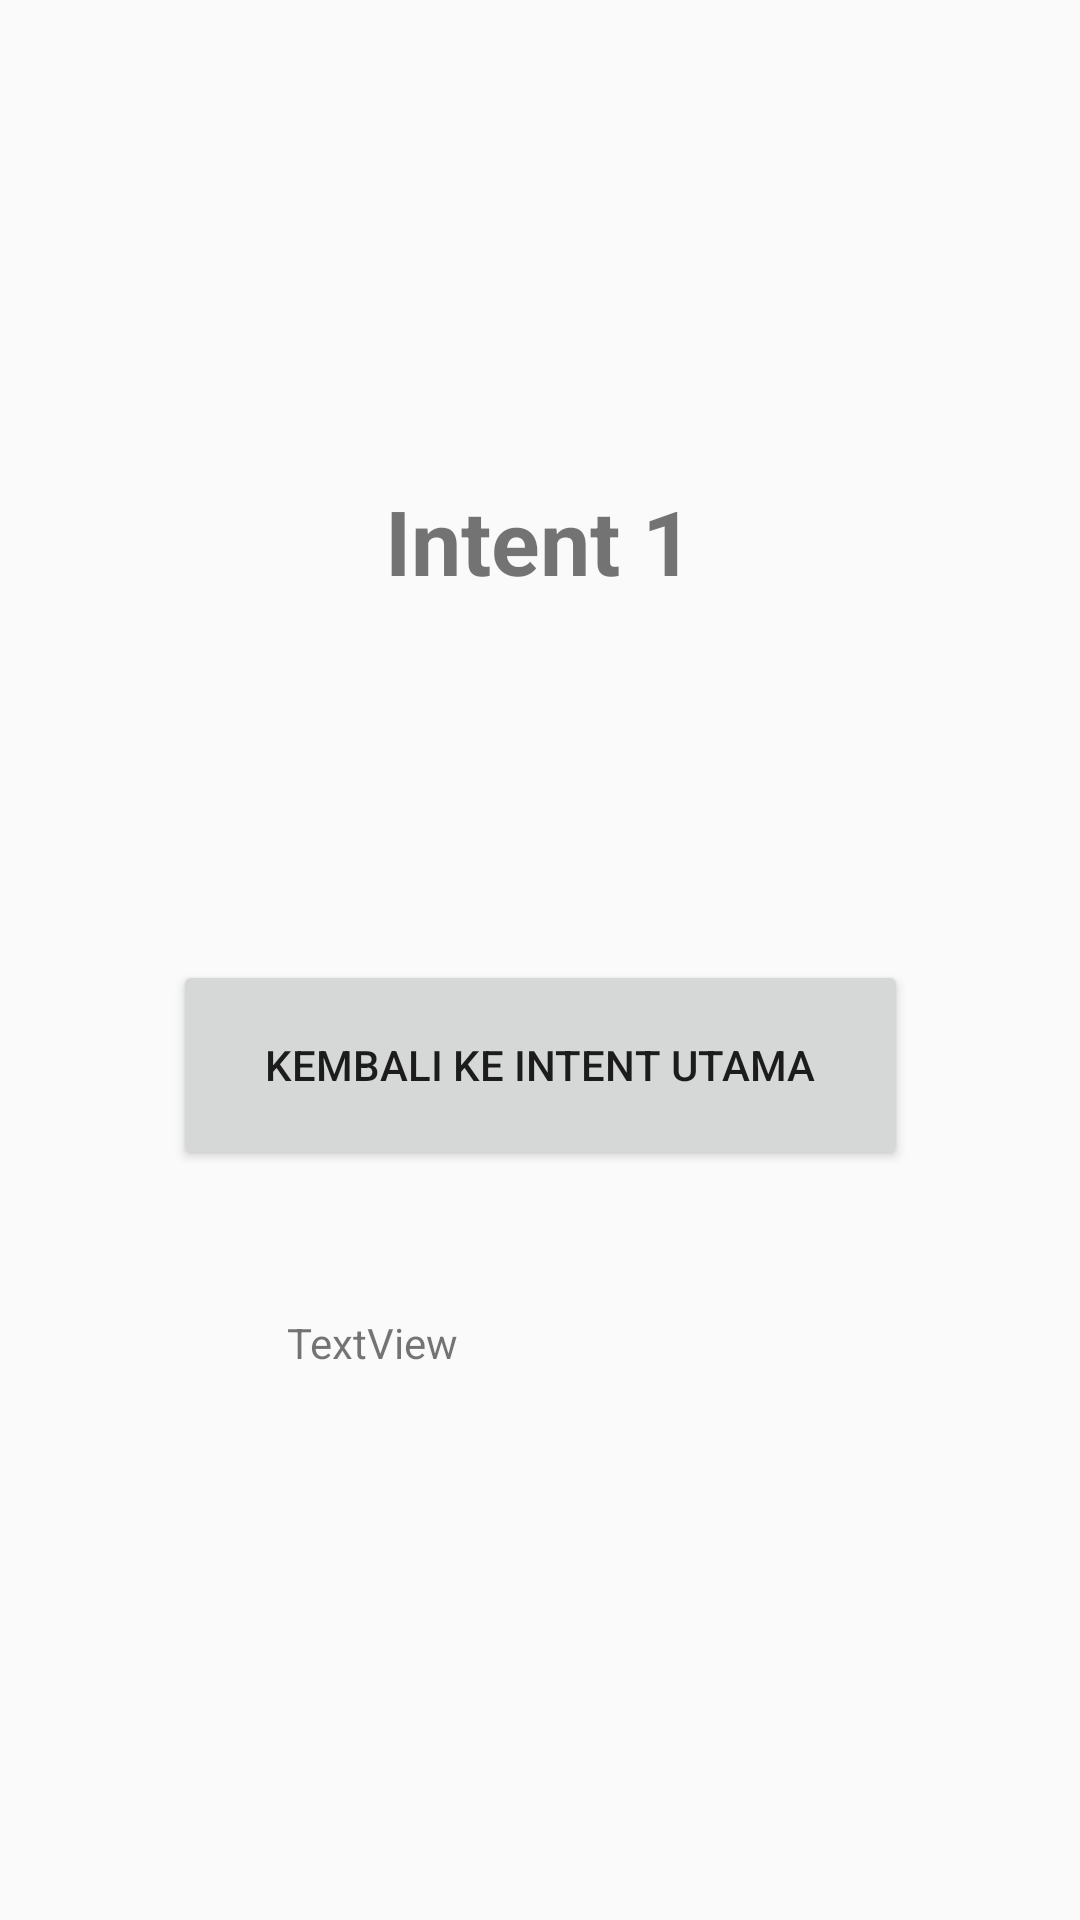

Android layout source for this screen:
<!-- AndroidManifest.xml: application theme AppTheme -->
<!-- res/layout/activity_1.xml -->
<?xml version="1.0" encoding="utf-8"?>
<androidx.constraintlayout.widget.ConstraintLayout xmlns:android="http://schemas.android.com/apk/res/android"
    xmlns:app="http://schemas.android.com/apk/res-auto"
    xmlns:tools="http://schemas.android.com/tools"
    android:layout_width="match_parent"
    android:layout_height="match_parent"
    tools:context=".Activity1">

    <TextView
        android:id="@+id/txtIntent1"
        android:layout_width="160dp"
        android:layout_height="42dp"
        android:layout_marginTop="160dp"
        android:text="Intent 1"
        android:textSize="30dp"
        android:textAlignment="center"
        android:textStyle="bold"
        app:layout_constraintEnd_toEndOf="parent"
        app:layout_constraintHorizontal_bias="0.498"
        app:layout_constraintStart_toStartOf="parent"
        app:layout_constraintTop_toTopOf="parent" />

    <Button
        android:id="@+id/BtnIntentUtama1"
        android:layout_width="245dp"
        android:layout_height="70dp"
        android:layout_marginTop="160dp"
        android:text="Kembali ke Intent Utama"
        app:layout_constraintEnd_toEndOf="parent"
        app:layout_constraintStart_toStartOf="parent"
        app:layout_constraintTop_toTopOf="@+id/txtIntent1" />

    <TextView
        android:id="@+id/textView"
        android:layout_width="169dp"
        android:layout_height="44dp"
        android:layout_marginTop="48dp"
        android:text="TextView"
        app:layout_constraintEnd_toEndOf="parent"
        app:layout_constraintStart_toStartOf="parent"
        app:layout_constraintTop_toBottomOf="@+id/BtnIntentUtama1" />

</androidx.constraintlayout.widget.ConstraintLayout>
<!-- resources referenced by this layout -->
<resources>
  <style name="AppTheme" parent="Theme.AppCompat.Light.NoActionBar">
          
          <item name="colorPrimary">@color/colorPrimary</item>
          <item name="colorPrimaryDark">@color/colorPrimaryDark</item>
          <item name="colorAccent">@color/colorAccent</item>
      </style>
  <color name="colorPrimary">#008577</color>
  <color name="colorPrimaryDark">#00574B</color>
  <color name="colorAccent">#003CF8</color>
</resources>
